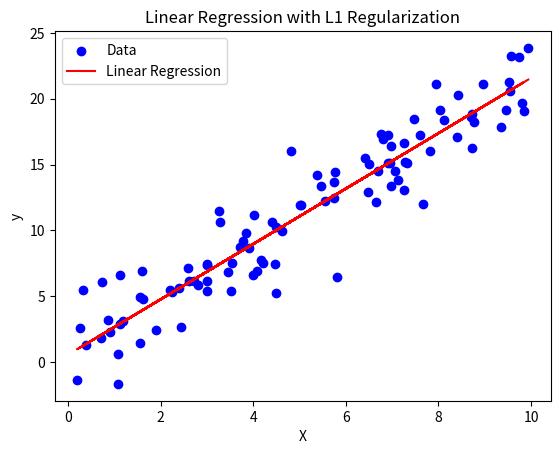

Generate this figure with matplotlib:
import numpy as np


def get_cost(X: np.array, y: np.array, w: np.array, lambda_: float) -> float:
    # cost with L1 regularization

    m = len(y)
    mse_term = np.sum((X @ w - y) ** 2) / (2 * m)  # mean squared error term

    # L1 regularization term
    w = np.copy(w)  # avoid modifying the original weights
    w[0] = 0  # do not regularize the bias term ("bias trick")
    reg_term = lambda_ * np.sum(np.abs(w))

    return mse_term + reg_term


def get_gradient(
    X: np.array, y: np.array, w: np.array, lambda_: float
) -> tuple[np.array, float]:
    # gradient descent with L1 regularization

    m = len(y)
    y_pred = X @ w
    err = y_pred - y

    mse_term = (X.T @ err) / m  # mean squared error gradient

    reg_term = lambda_ * np.sign(w)  # L1 regularization term
    reg_term[0] = 0  # do not regularize the bias term ("bias trick")

    # calculate gradients for L1 regularization
    return mse_term + reg_term  # matrix multiplication magic


def linear_regression(
    X: np.array, y: np.array, lr: float, lambda_: float, num_epochs: int
) -> tuple[np.array, float]:
    # train linear regression model

    w = np.random.rand(X.shape[1])

    for _ in range(num_epochs):
        cost = get_cost(X, y, w, lambda_)
        print(cost)

        w -= lr * get_gradient(X, y, w, lambda_)

    return w


if __name__ == "__main__":
    import matplotlib.pyplot as plt

    X = np.random.rand(100, 1) * 10  # 100 samples, single feature
    y = 2 * X.squeeze() + 1 + np.random.randn(100) * 2  # linear relation with noise

    X_ = np.hstack((np.ones((X.shape[0], 1)), X))  # add bias term (intercept)

    # Train the model
    w = linear_regression(X_, y, lr=0.01, lambda_=0.01, num_epochs=200)

    # Predict values
    y_pred = X_ @ w

    # Plot the results
    plt.scatter(X, y, color="blue", label="Data")
    plt.plot(X, y_pred, color="red", label="Linear Regression")
    plt.xlabel("X")
    plt.ylabel("y")
    plt.legend()
    plt.title("Linear Regression with L1 Regularization")
    plt.show()
